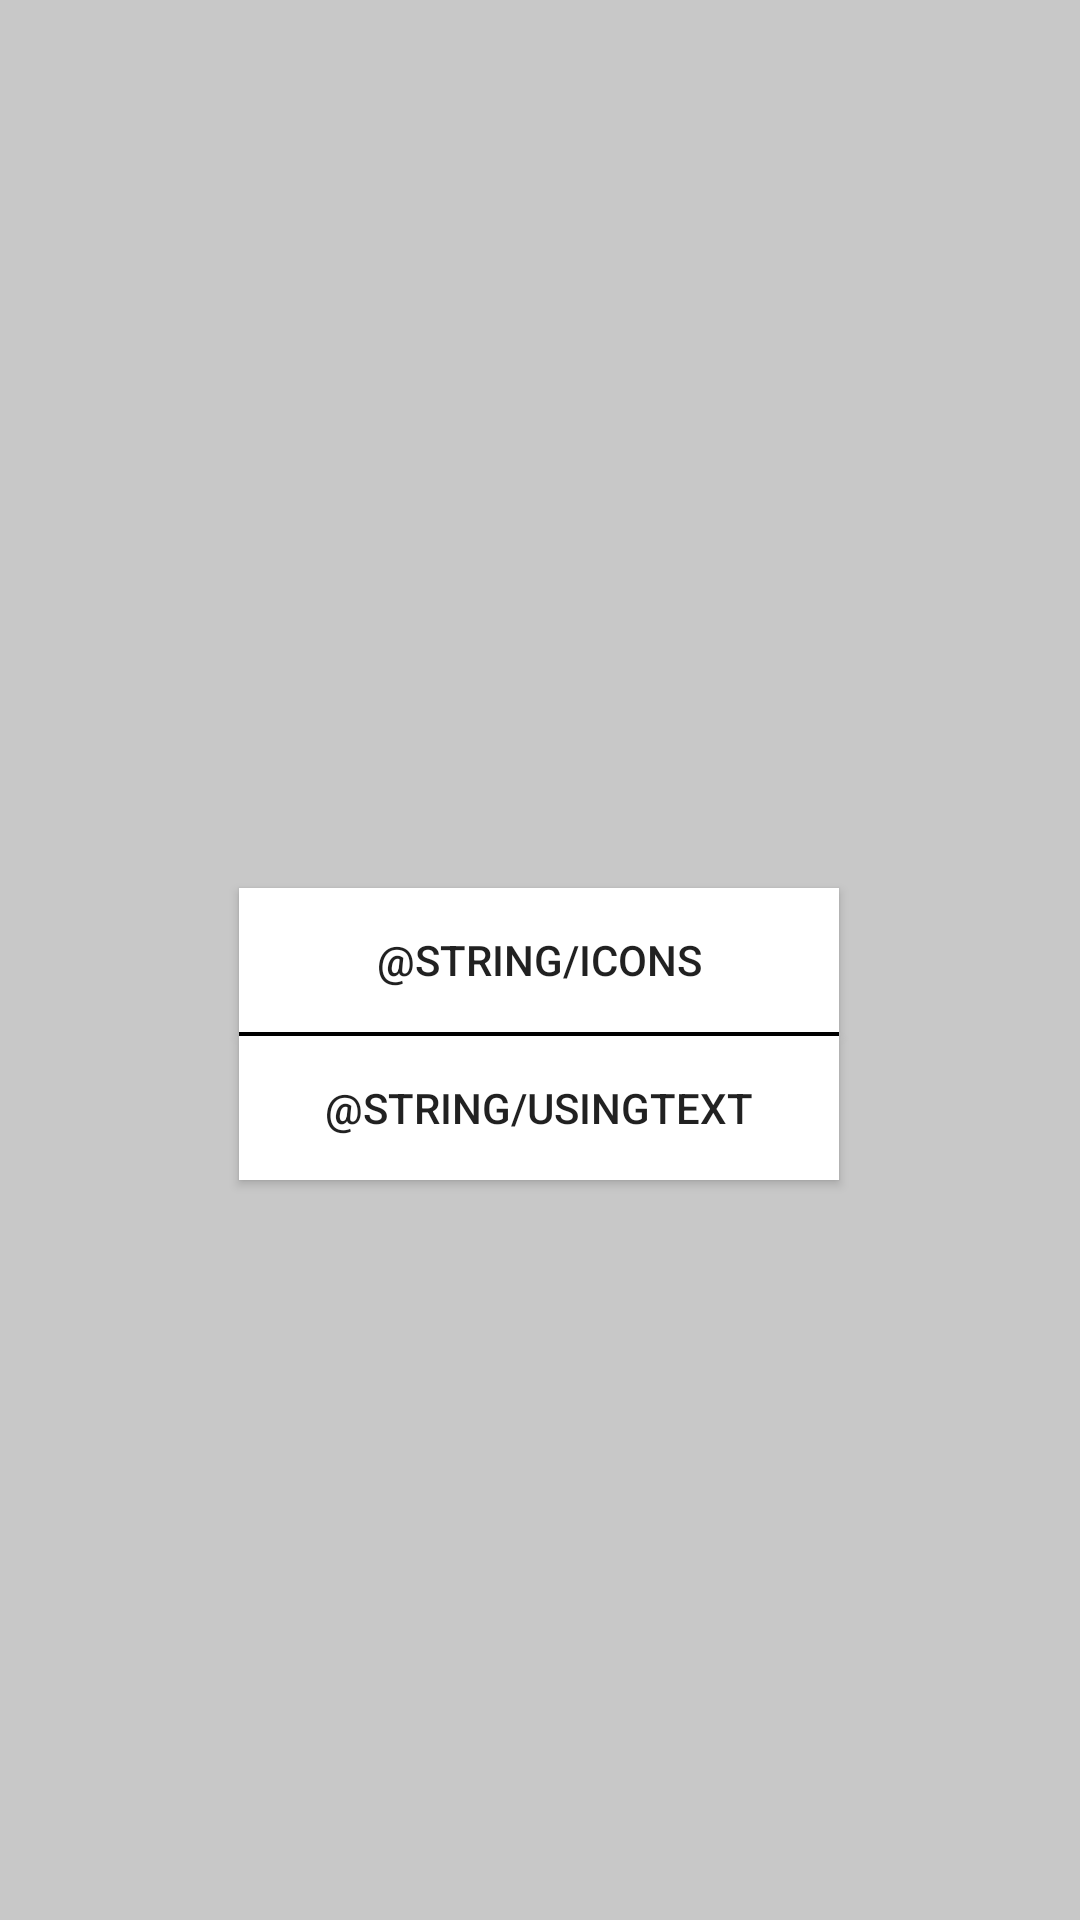

Write the Android layout XML for this screen, with the resource values it uses.
<!-- AndroidManifest.xml: application theme Theme.AppCompat.Light.NoActionBar -->
<!-- res/layout/fragment_stock_place.xml -->
<?xml version="1.0" encoding="utf-8"?>
<androidx.constraintlayout.widget.ConstraintLayout xmlns:android="http://schemas.android.com/apk/res/android"
    xmlns:app="http://schemas.android.com/apk/res-auto"
    xmlns:tools="http://schemas.android.com/tools"
    android:layout_width="match_parent"
    android:layout_height="match_parent"
    android:background="@color/graytransparent"
    tools:context=".CameraSelectionFragment">

    

    

    <Button
        android:id="@+id/UsingIcons"
        android:layout_width="200dp"
        android:layout_height="wrap_content"
        android:background="@color/colorWhite"
        android:text="@string/Icons"
        app:layout_constraintBottom_toBottomOf="parent"
        app:layout_constraintEnd_toEndOf="parent"
        app:layout_constraintHorizontal_bias="0.497"
        app:layout_constraintStart_toStartOf="parent"
        app:layout_constraintTop_toTopOf="parent" />

    <Button
        android:id="@+id/editText"
        android:layout_width="200dp"
        android:layout_height="wrap_content"
        android:background="@color/colorWhite"
        android:text="@string/usingText"
        app:layout_constraintBottom_toBottomOf="parent"
        app:layout_constraintEnd_toEndOf="parent"
        app:layout_constraintHorizontal_bias="0.497"
        app:layout_constraintStart_toStartOf="parent"
        app:layout_constraintTop_toBottomOf="@+id/UsingIcons"
        app:layout_constraintVertical_bias="0.006" />

    <View
        android:id="@+id/boaderLine01"
        android:layout_width="200dp"
        android:layout_height="2dp"
        android:background="#000000"
        app:layout_constraintBottom_toTopOf="@+id/editText"
        app:layout_constraintEnd_toEndOf="parent"
        app:layout_constraintHorizontal_bias="0.497"
        app:layout_constraintStart_toStartOf="parent"
        app:layout_constraintTop_toBottomOf="@+id/UsingIcons" />

</androidx.constraintlayout.widget.ConstraintLayout>
<!-- resources referenced by this layout -->
<resources>
  <color name="colorWhite">#FFFFFF</color>
  <color name="graytransparent">#33000000</color>
</resources>
